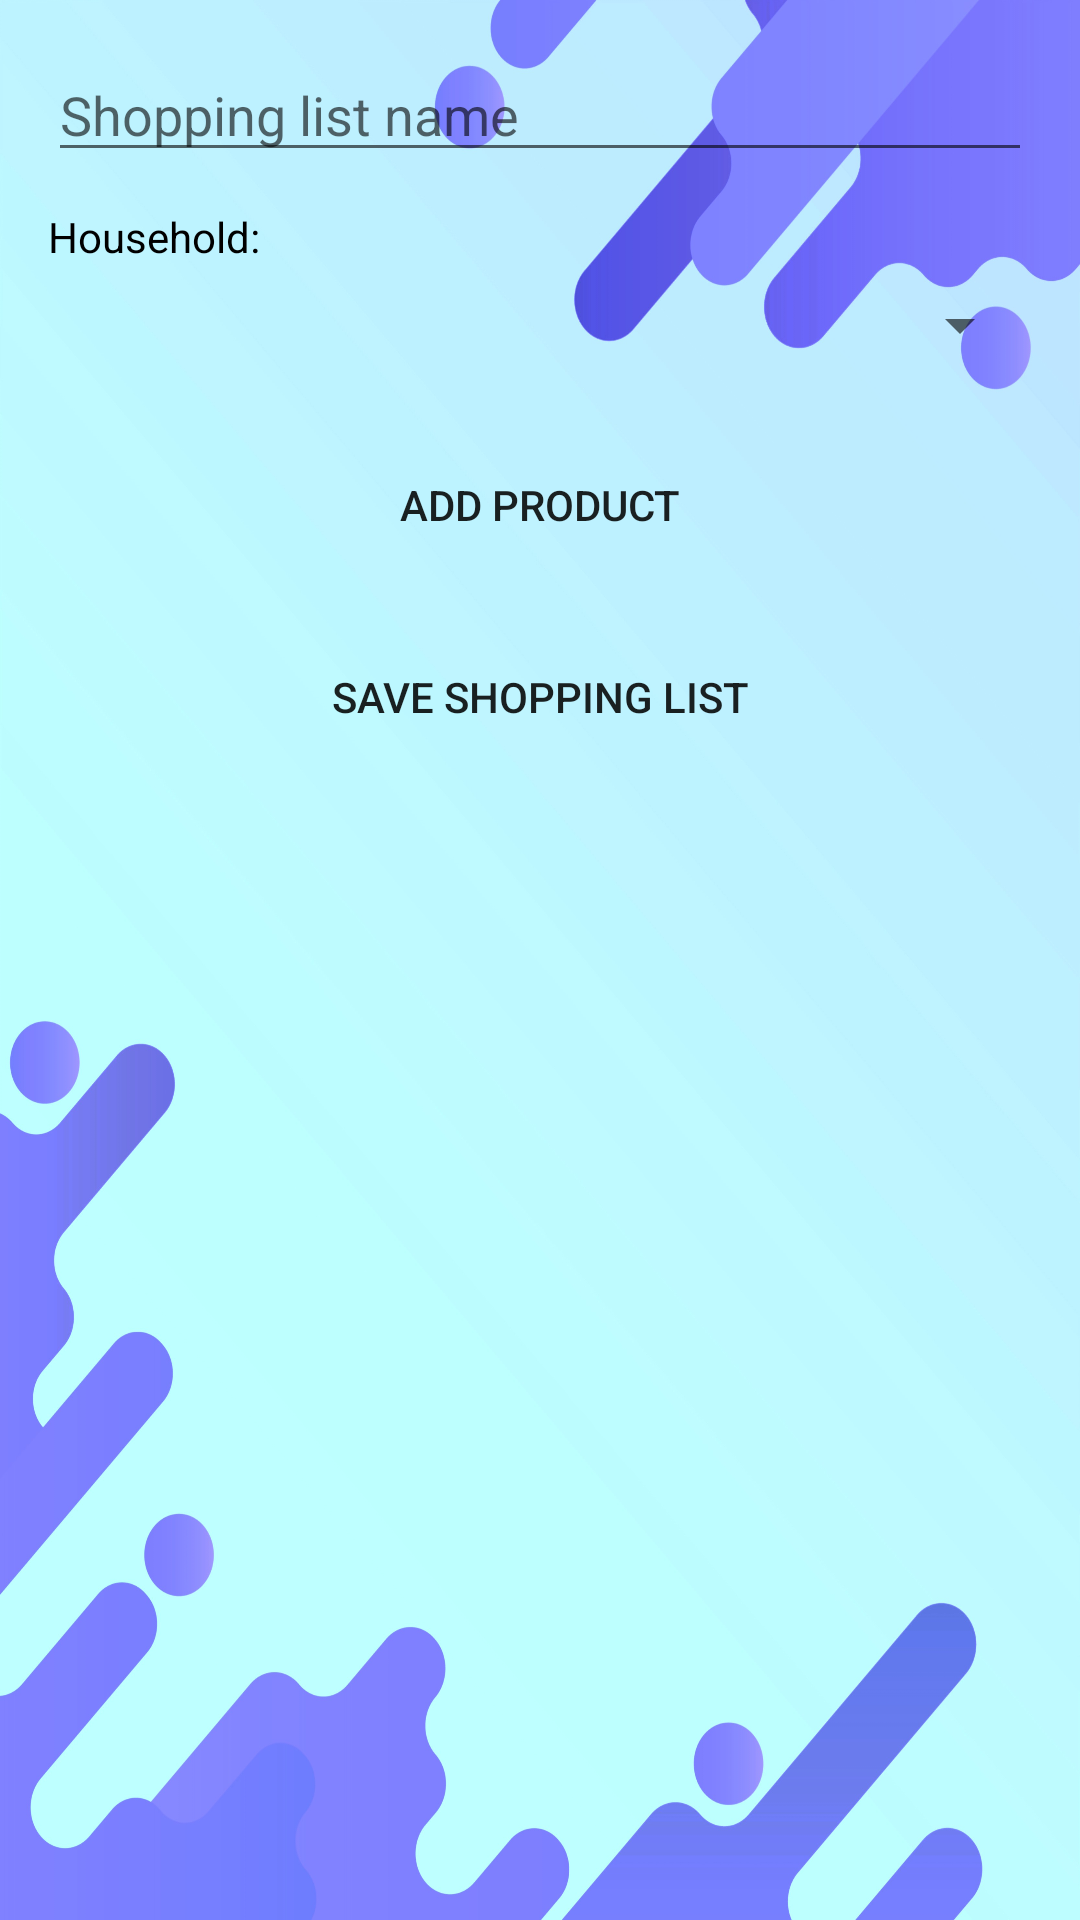

Reconstruct the res/layout file that produces this screen, plus the resources it refers to.
<!-- AndroidManifest.xml: application theme Theme.MyFInances -->
<!-- res/layout/activity_create_shopping_list.xml -->
<?xml version="1.0" encoding="utf-8"?>
<ScrollView xmlns:android="http://schemas.android.com/apk/res/android"
    android:layout_width="match_parent"
    android:layout_height="match_parent"
    android:padding="16dp"
    android:background="@drawable/login_background">

    <LinearLayout
        android:id="@+id/formLayout"
        android:orientation="vertical"
        android:layout_width="match_parent"
        android:layout_height="wrap_content">

        <EditText
            android:id="@+id/listNameEditText"
            android:layout_width="match_parent"
            android:layout_height="wrap_content"
            android:hint="Shopping list name" />
        <TextView
            android:layout_width="match_parent"
            android:layout_height="wrap_content"
            android:text="Household:"
            android:layout_marginTop="12dp"
            android:textColor="@color/black"/>
        <Spinner
            android:id="@+id/householdSpinner"
            android:layout_width="match_parent"
            android:layout_height="wrap_content"
            android:layout_marginTop="8dp" />

        <LinearLayout
            android:id="@+id/productsContainer"
            android:layout_width="match_parent"
            android:layout_height="wrap_content"
            android:orientation="vertical"
            android:layout_marginTop="16dp" />

        <Button
            android:id="@+id/addProductButton"
            android:layout_width="match_parent"
            android:layout_height="wrap_content"
            android:text="Add Product"
            android:layout_marginTop="8dp"
            android:background="@drawable/rounded_button"/>

        <Button
            android:id="@+id/saveListButton"
            android:layout_width="match_parent"
            android:layout_height="wrap_content"
            android:text="Save Shopping List"
            android:layout_marginTop="16dp"
            android:background="@drawable/rounded_button"/>

    </LinearLayout>
</ScrollView>
<!-- resources referenced by this layout -->
<resources>
  <color name="black">#FF000000</color>
  <!-- drawable login_background: jpg bitmap (drawable, 401707 bytes) -->
  <style name="Theme.MyFInances" parent="Base.Theme.MyFInances" />
  <style name="Base.Theme.MyFInances" parent="Theme.AppCompat.Light.NoActionBar">
          
          
      </style>
</resources>
